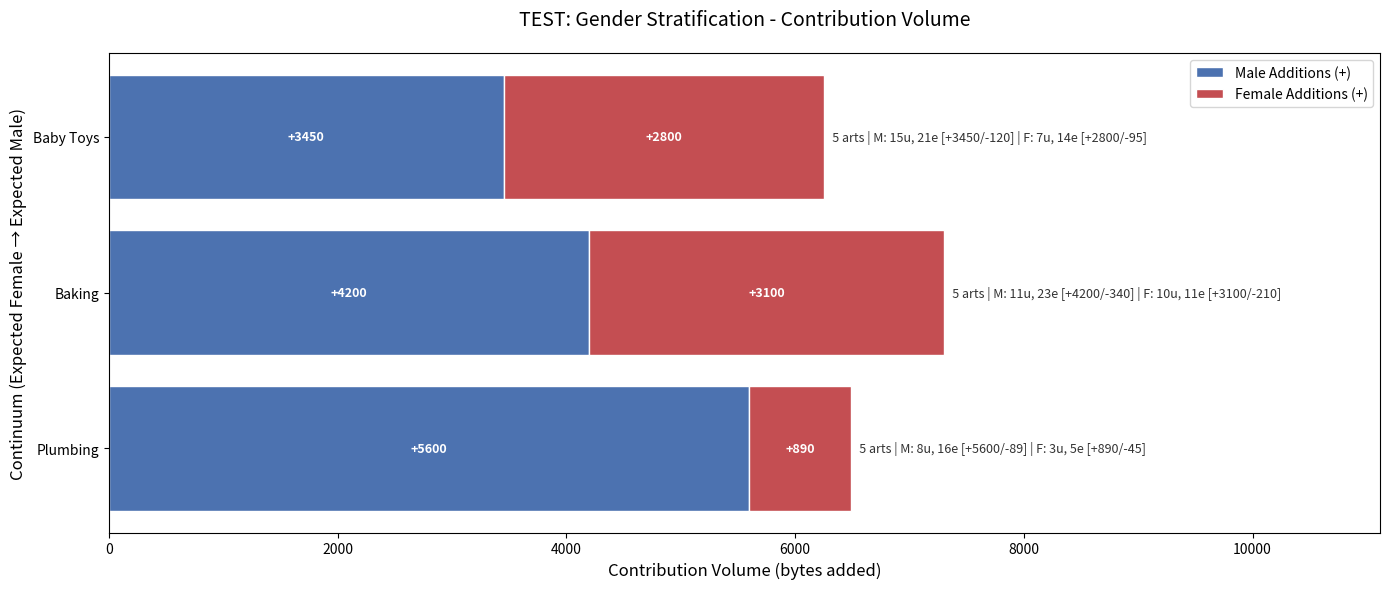

Generate this figure with matplotlib:
"""
Quick test of enhanced analysis using sample data
This avoids API calls for faster testing
"""

import pandas as pd
import matplotlib.pyplot as plt
import numpy as np
import os

# Simulate what the enhanced script would produce
def create_test_data():
    """Create sample data mimicking the enhanced analysis output"""

    data = {
        'Category': ['Baby Toys', 'Baking', 'Plumbing'],
        'Articles': [5, 5, 5],
        'Male_Editors': [15, 11, 8],
        'Female_Editors': [7, 10, 3],
        'Unknown_Editors': [20, 35, 20],
        'Male_Edits': [21, 23, 16],
        'Female_Edits': [14, 11, 5],
        'Unknown_Edits': [52, 78, 47],
        'Male_Additions': [3450, 4200, 5600],
        'Male_Deletions': [120, 340, 89],
        'Female_Additions': [2800, 3100, 890],
        'Female_Deletions': [95, 210, 45],
        'Unknown_Additions': [8900, 12000, 7800],
        'Unknown_Deletions': [450, 890, 320],
    }

    return pd.DataFrame(data)

def create_test_temporal_data():
    """Create sample temporal data"""

    data = []
    categories = ['Baby Toys', 'Baking', 'Plumbing']
    # All 5 periods to match the real analysis
    periods = ['2005-2009', '2010-2014', '2015-2019', '2020-2024', '2025-2026']

    for cat in categories:
        for period in periods:
            # Simulate varying distributions
            male_base = hash(cat + period + 'male') % 20
            female_base = hash(cat + period + 'female') % 20
            data.append({
                'Continuum': 'Test Domestic',
                'Category': cat,
                'Period': period,
                'Male_Edits': male_base,
                'Female_Edits': female_base,
            })

    return pd.DataFrame(data)

def generate_test_contribution_chart(df, output_path):
    """Test the contribution chart generation"""

    print("Generating contribution chart...")

    fig, ax = plt.subplots(figsize=(14, 6))
    y_positions = np.arange(len(df))

    # Stacked bars
    ax.barh(y_positions, df["Male_Additions"], color="#4C72B0",
            label="Male Additions (+)", edgecolor="white")
    ax.barh(y_positions, df["Female_Additions"], left=df["Male_Additions"],
            color="#C44E52", label="Female Additions (+)", edgecolor="white")

    ax.set_yticks(y_positions)
    ax.set_yticklabels(df["Category"])
    ax.invert_yaxis()

    ax.set_xlabel("Contribution Volume (bytes added)", fontsize=12)
    ax.set_ylabel("Continuum (Expected Female → Expected Male)", fontsize=12)
    ax.set_title("TEST: Gender Stratification - Contribution Volume", fontsize=14, pad=20)

    # Annotations
    for i, row in df.iterrows():
        total = row["Male_Additions"] + row["Female_Additions"]
        annotation = f"   {row['Articles']} arts | M: {row['Male_Editors']}u, {row['Male_Edits']}e [+{row['Male_Additions']}/-{row['Male_Deletions']}] | F: {row['Female_Editors']}u, {row['Female_Edits']}e [+{row['Female_Additions']}/-{row['Female_Deletions']}]"
        ax.text(total, i, annotation, va='center', ha='left', fontsize=9, color='#333333')

        # Bar labels
        if row["Male_Additions"] > 100:
            ax.text(row["Male_Additions"]/2, i, f"+{row['Male_Additions']}",
                   ha='center', va='center', color='white', fontweight='bold', fontsize=9)
        if row["Female_Additions"] > 100:
            ax.text(row["Male_Additions"] + row["Female_Additions"]/2, i, f"+{row['Female_Additions']}",
                   ha='center', va='center', color='white', fontweight='bold', fontsize=9)

    xmax = ax.get_xlim()[1]
    ax.set_xlim(right=xmax * 1.45)
    ax.legend(loc="upper right")

    plt.tight_layout()
    plt.savefig(output_path, dpi=300, facecolor='white')
    print(f"[OK] Chart saved: {output_path}")
    plt.close()

def generate_test_pivot_table(df_temporal, output_path):
    """Test the pivot table generation"""

    print("Generating pivot table...")

    pivot = df_temporal.pivot_table(
        values=['Male_Edits', 'Female_Edits'],
        index='Category',
        columns='Period',
        aggfunc='sum',
        fill_value=0
    )

    fig, ax = plt.subplots(figsize=(12, 6))
    ax.axis('tight')
    ax.axis('off')

    categories = pivot.index.tolist()
    periods = df_temporal['Period'].unique().tolist()

    # Build table
    table_data = []
    header_row = ["Category"] + periods
    table_data.append(header_row)

    for cat in categories:
        row = [cat]
        for period in periods:
            try:
                male_count = int(pivot.loc[cat, ('Male_Edits', period)])
                female_count = int(pivot.loc[cat, ('Female_Edits', period)])
                total = male_count + female_count
                if total > 0:
                    male_pct = int(100 * male_count / total)
                    female_pct = int(100 * female_count / total)
                    cell_text = f"M:{male_count}({male_pct}%)\nF:{female_count}({female_pct}%)"
                else:
                    cell_text = "—"
            except:
                cell_text = "—"
            row.append(cell_text)
        table_data.append(row)

    table = ax.table(cellText=table_data, cellLoc='center', loc='center',
                     colWidths=[0.15] + [0.21] * len(periods))

    table.auto_set_font_size(False)
    table.set_fontsize(9)
    table.scale(1, 2.5)

    # Style
    for i in range(len(header_row)):
        cell = table[(0, i)]
        cell.set_facecolor('#4472C4')
        cell.set_text_props(weight='bold', color='white')

    for i in range(1, len(table_data)):
        cell = table[(i, 0)]
        cell.set_facecolor('#E7E6E6')
        cell.set_text_props(weight='bold')

    plt.title("TEST: Temporal Analysis (5-year periods)", fontsize=14, pad=20, weight='bold')

    plt.tight_layout()
    plt.savefig(output_path, dpi=300, facecolor='white', bbox_inches='tight')
    print(f"[OK] Pivot table saved: {output_path}")
    plt.close()

def main():
    print("\n" + "="*60)
    print("Testing Enhanced Analysis Visualization Functions")
    print("="*60)

    # Create output directory
    test_dir = "visualizations/test"
    os.makedirs(test_dir, exist_ok=True)

    # Generate test data
    print("\n1. Creating test data...")
    df = create_test_data()
    df_temporal = create_test_temporal_data()

    print(f"   [OK] Created data for {len(df)} categories")
    print(f"   [OK] Created temporal data for {len(df_temporal)} category-period combinations")

    # Save test CSVs
    csv_dir = "data/processed"
    os.makedirs(csv_dir, exist_ok=True)

    df.to_csv(f"{csv_dir}/test_enhanced.csv", index=False)
    df_temporal.to_csv(f"{csv_dir}/test_temporal.csv", index=False)
    print(f"   [OK] Saved test CSVs to {csv_dir}/")

    # Test visualizations
    print("\n2. Testing contribution chart generation...")
    generate_test_contribution_chart(df, f"{test_dir}/test_contributions.png")

    print("\n3. Testing pivot table generation...")
    generate_test_pivot_table(df_temporal, f"{test_dir}/test_pivot_table.png")

    print("\n" + "="*60)
    print("[SUCCESS] All tests passed!")
    print("="*60)
    print("\nGenerated files:")
    print(f"  - {csv_dir}/test_enhanced.csv")
    print(f"  - {csv_dir}/test_temporal.csv")
    print(f"  - {test_dir}/test_contributions.png")
    print(f"  - {test_dir}/test_pivot_table.png")
    print("\nYou can view the PNG files to verify the output format.")
    print("="*60 + "\n")

if __name__ == "__main__":
    main()
